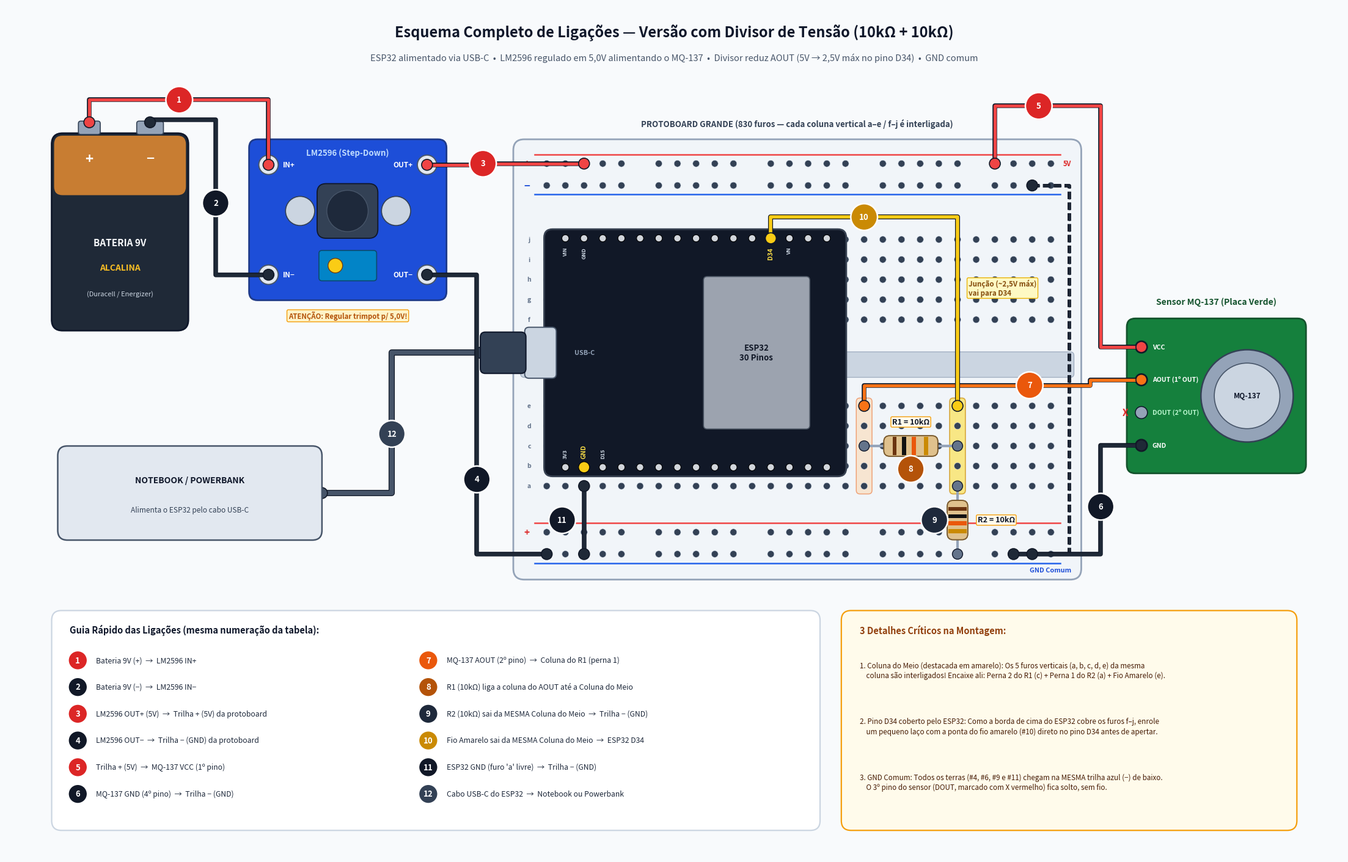

Generate this figure with matplotlib: (Note: this script raises an exception after producing the figure.)
"""
Gera diagrama técnico/visual de alta definição (estilo Fritzing limpo)
para a montagem completa com Divisor de Tensão (10k + 10k), LM2596,
Bateria 9V Alcalina, ESP32 30 pinos (USB-C) e MQ-137 (placa verde 4 pinos),
numerado de 1 a 12 exatamente como na tabela de conexões.
"""

import os
import sys
import matplotlib
matplotlib.use("Agg")
import matplotlib.pyplot as plt
from matplotlib.patches import FancyBboxPatch, Circle, Rectangle
import matplotlib.patheffects as pe


def rbox(ax, x, y, w, h, r=0.15, fc="#ffffff", ec="#222222", lw=1.5, z=2, alpha=1.0):
    p = FancyBboxPatch(
        (x + r, y + r), w - 2 * r, h - 2 * r,
        boxstyle=f"round,pad={r},rounding_size={r}",
        facecolor=fc, edgecolor=ec, linewidth=lw, zorder=z, alpha=alpha
    )
    ax.add_patch(p)
    return p


def badge(ax, x, y, num, bg="#1e293b", fg="#ffffff", r=0.22, z=30):
    c = Circle((x, y), r, facecolor=bg, edgecolor="#ffffff", linewidth=1.8, zorder=z)
    ax.add_patch(c)
    ax.text(x, y, str(num), color=fg, fontsize=9.5, fontweight="bold",
            ha="center", va="center", zorder=z + 1, family="sans-serif")


def wire(ax, pts, color="#ef4444", lw=3.6, outline="#111827", z=15, dashed=False):
    xs = [p[0] for p in pts]
    ys = [p[1] for p in pts]
    ls = "--" if dashed else "-"
    line, = ax.plot(xs, ys, color=color, linewidth=lw, linestyle=ls,
                    solid_capstyle="round", solid_joinstyle="round", zorder=z)
    line.set_path_effects([
        pe.Stroke(linewidth=lw + 1.8, foreground=outline),
        pe.Normal()
    ])
    for px, py in (pts[0], pts[-1]):
        ax.add_patch(Circle((px, py), 0.09, facecolor=color, edgecolor=outline, linewidth=1.2, zorder=z + 1))


def draw_resistor_h(ax, x1, x2, y, label="10kΩ", z=18):
    ax.plot([x1, x2], [y, y], color="#94a3b8", lw=3.0, solid_capstyle="round", zorder=z)
    for px in (x1, x2):
        ax.add_patch(Circle((px, y), 0.085, facecolor="#64748b", edgecolor="#0f172a", lw=1.0, zorder=z + 1))
    cx = (x1 + x2) / 2
    bw, bh = min(1.05, abs(x2 - x1) * 0.58), 0.34
    rbox(ax, cx - bw / 2, y - bh / 2, bw, bh, r=0.10, fc="#dfc18d", ec="#78582b", lw=1.4, z=z + 2)
    bands = [(-0.30, "#6b3410"), (-0.12, "#111111"), (0.06, "#ea580c"), (0.28, "#ca8a04")]
    for off, col in bands:
        bx = cx + off * bw
        ax.add_patch(Rectangle((bx - 0.035, y - bh / 2 + 0.02), 0.07, bh - 0.04,
                               facecolor=col, edgecolor="none", zorder=z + 3))
    if label:
        ax.text(cx, y + bh / 2 + 0.16, label, fontsize=9, fontweight="bold",
                ha="center", va="bottom", color="#0f172a", zorder=z + 25,
                bbox=dict(boxstyle="round,pad=0.16", fc="#fffbeb", ec="#f59e0b", lw=1.0))


def draw_resistor_v(ax, x, y1, y2, label="10kΩ", z=18):
    ax.plot([x, x], [y1, y2], color="#94a3b8", lw=3.0, solid_capstyle="round", zorder=z)
    for py in (y1, y2):
        ax.add_patch(Circle((x, py), 0.085, facecolor="#64748b", edgecolor="#0f172a", lw=1.0, zorder=z + 1))
    cy = (y1 + y2) / 2
    bw, bh = 0.34, min(0.95, abs(y2 - y1) * 0.58)
    rbox(ax, x - bw / 2, cy - bh / 2, bw, bh, r=0.10, fc="#dfc18d", ec="#78582b", lw=1.4, z=z + 2)
    bands = [(0.28, "#6b3410"), (0.10, "#111111"), (-0.08, "#ea580c"), (-0.28, "#ca8a04")]
    for off, col in bands:
        by = cy + off * bh
        ax.add_patch(Rectangle((x - bw / 2 + 0.02, by - 0.032), bw - 0.04, 0.064,
                               facecolor=col, edgecolor="none", zorder=z + 3))
    if label:
        ax.text(x + bw / 2 + 0.16, cy, label, fontsize=9, fontweight="bold",
                ha="left", va="center", color="#0f172a", zorder=z + 25,
                bbox=dict(boxstyle="round,pad=0.16", fc="#fffbeb", ec="#f59e0b", lw=1.0))


def main(out_path):
    fig, ax = plt.subplots(figsize=(22, 14.0), dpi=130)
    ax.set_xlim(0, 22)
    ax.set_ylim(0, 14.0)
    ax.set_aspect("equal")
    ax.axis("off")
    fig.patch.set_facecolor("#f8fafc")

    # =========================================================================
    # TÍTULO
    # =========================================================================
    ax.text(11.0, 13.55, "Esquema Completo de Ligações — Versão com Divisor de Tensão (10kΩ + 10kΩ)",
            fontsize=17, fontweight="bold", ha="center", va="center", color="#0f172a")
    ax.text(11.0, 13.14,
            "ESP32 alimentado via USB-C  •  LM2596 regulado em 5,0V alimentando o MQ-137  •  Divisor reduz AOUT (5V → 2,5V máx no pino D34)  •  GND comum",
            fontsize=10.5, ha="center", va="center", color="#475569")

    # =========================================================================
    # 1. BATERIA 9V ALCALINA (canto superior esquerdo, bem separada do USB)
    # =========================================================================
    bx, by, bw, bh = 0.75, 8.65, 2.25, 3.25
    rbox(ax, bx, by, bw, bh, r=0.18, fc="#1f2937", ec="#0f172a", lw=2.0, z=4)
    rbox(ax, bx + 0.04, by + bh - 1.02, bw - 0.08, 0.98, r=0.14, fc="#c87d32", ec="none", lw=0, z=5)
    bat_plus = (bx + 0.62, by + bh + 0.18)
    bat_minus = (bx + 1.62, by + bh + 0.18)
    rbox(ax, bat_plus[0] - 0.18, by + bh - 0.02, 0.36, 0.22, r=0.04, fc="#94a3b8", ec="#334155", lw=1.2, z=5)
    rbox(ax, bat_minus[0] - 0.22, by + bh - 0.02, 0.44, 0.22, r=0.04, fc="#94a3b8", ec="#334155", lw=1.2, z=5)
    ax.text(bat_plus[0], by + bh - 0.42, "+", fontsize=16, fontweight="bold", color="#ffffff", ha="center", va="center", zorder=6)
    ax.text(bat_minus[0], by + bh - 0.42, "−", fontsize=16, fontweight="bold", color="#ffffff", ha="center", va="center", zorder=6)
    ax.text(bx + bw / 2, by + 1.45, "BATERIA 9V", fontsize=11, fontweight="bold", color="#f8fafc", ha="center", va="center", zorder=6)
    ax.text(bx + bw / 2, by + 1.03, "ALCALINA", fontsize=10, fontweight="bold", color="#fbbf24", ha="center", va="center", zorder=6)
    ax.text(bx + bw / 2, by + 0.60, "(Duracell / Energizer)", fontsize=8, color="#cbd5e1", ha="center", va="center", zorder=6)

    # =========================================================================
    # 2. MÓDULO LM2596 (ao lado da bateria, acima do bloco USB)
    # =========================================================================
    lx, ly, lw_m, lh_m = 4.0, 9.15, 3.25, 2.65
    rbox(ax, lx, ly, lw_m, lh_m, r=0.14, fc="#1d4ed8", ec="#1e3a8a", lw=2.0, z=4)
    lm_in_plus = (lx + 0.32, ly + lh_m - 0.42)
    lm_in_minus = (lx + 0.32, ly + 0.42)
    lm_out_plus = (lx + lw_m - 0.32, ly + lh_m - 0.42)
    lm_out_minus = (lx + lw_m - 0.32, ly + 0.42)
    for px, py, lbl, ha_off in [
        (*lm_in_plus, "IN+", 0.24),
        (*lm_in_minus, "IN−", 0.24),
        (*lm_out_plus, "OUT+", -0.24),
        (*lm_out_minus, "OUT−", -0.24),
    ]:
        ax.add_patch(Circle((px, py), 0.16, facecolor="#e2e8f0", edgecolor="#475569", lw=1.4, zorder=6))
        ax.text(px + ha_off, py, lbl, fontsize=8.5, fontweight="bold", color="#ffffff",
                ha="left" if ha_off > 0 else "right", va="center", zorder=6)

    rbox(ax, lx + 1.12, ly + 1.02, 1.0, 0.90, r=0.15, fc="#334155", ec="#0f172a", lw=1.3, z=5)
    ax.add_patch(Circle((lx + 1.62, ly + 1.47), 0.34, facecolor="#1e293b", edgecolor="#475569", lw=1.0, zorder=6))
    ax.add_patch(Circle((lx + 0.84, ly + 1.47), 0.24, facecolor="#cbd5e1", edgecolor="#334155", lw=1.2, zorder=6))
    ax.add_patch(Circle((lx + 2.42, ly + 1.47), 0.24, facecolor="#cbd5e1", edgecolor="#334155", lw=1.2, zorder=6))
    rbox(ax, lx + 1.15, ly + 0.32, 0.95, 0.50, r=0.05, fc="#0284c7", ec="#0c4a6e", lw=1.2, z=6)
    ax.add_patch(Circle((lx + 1.42, ly + 0.57), 0.12, facecolor="#facc15", edgecolor="#713f12", lw=1.0, zorder=7))
    ax.text(lx + lw_m / 2, ly + lh_m - 0.22, "LM2596 (Step-Down)", fontsize=9.5, fontweight="bold",
            color="#bfdbfe", ha="center", va="center", zorder=6)
    ax.text(lx + lw_m / 2, ly - 0.18, "ATENÇÃO: Regular trimpot p/ 5,0V!",
            fontsize=8.2, fontweight="bold", color="#b45309", ha="center", va="top", zorder=20,
            bbox=dict(boxstyle="round,pad=0.2", fc="#fef3c7", ec="#f59e0b", lw=1.0))

    # =========================================================================
    # 3. PROTOBOARD GRANDE (830 FUROS) — centro-direita
    # =========================================================================
    pb_x, pb_y = 8.35, 4.55
    pb_w, pb_h = 9.35, 7.25
    rbox(ax, pb_x, pb_y, pb_w, pb_h, r=0.18, fc="#f1f5f9", ec="#94a3b8", lw=2.0, z=2)
    ax.text(pb_x + pb_w / 2, pb_y + pb_h + 0.18,
            "PROTOBOARD GRANDE (830 furos — cada coluna vertical a–e / f–j é interligada)",
            fontsize=9.5, fontweight="bold", color="#334155", ha="center", va="bottom")

    n_cols = 28
    col_x0 = pb_x + 0.55
    col_dx = (pb_w - 1.05) / (n_cols - 1)
    cols_x = [col_x0 + i * col_dx for i in range(n_cols)]

    top_plus_y = pb_y + pb_h - 0.40
    top_gnd_y = pb_y + pb_h - 0.76
    rows_top_y = [pb_y + 4.28 + k * 0.33 for k in range(5)]  # f, g, h, i, j
    row_labels_top = ["f", "g", "h", "i", "j"]

    ravine_y = pb_y + 3.54
    rbox(ax, pb_x + 0.12, ravine_y - 0.21, pb_w - 0.24, 0.42, r=0.06, fc="#cbd5e1", ec="#94a3b8", lw=0.8, z=3)

    rows_bot_y = [pb_y + 1.54 + k * 0.33 for k in range(5)]  # a, b, c, d, e
    row_labels_bot = ["a", "b", "c", "d", "e"]
    bot_plus_y = pb_y + 0.78
    bot_gnd_y = pb_y + 0.42

    ax.plot([pb_x + 0.35, pb_x + pb_w - 0.35], [top_plus_y + 0.15, top_plus_y + 0.15], color="#ef4444", lw=1.8, zorder=3)
    ax.plot([pb_x + 0.35, pb_x + pb_w - 0.35], [top_gnd_y - 0.15, top_gnd_y - 0.15], color="#2563eb", lw=1.8, zorder=3)
    ax.plot([pb_x + 0.35, pb_x + pb_w - 0.35], [bot_plus_y + 0.15, bot_plus_y + 0.15], color="#ef4444", lw=1.8, zorder=3)
    ax.plot([pb_x + 0.35, pb_x + pb_w - 0.35], [bot_gnd_y - 0.15, bot_gnd_y - 0.15], color="#2563eb", lw=1.8, zorder=3)

    ax.text(pb_x + 0.22, top_plus_y, "+", color="#dc2626", fontsize=11, fontweight="bold", ha="center", va="center", zorder=4)
    ax.text(pb_x + 0.22, top_gnd_y, "−", color="#1d4ed8", fontsize=12, fontweight="bold", ha="center", va="center", zorder=4)
    ax.text(pb_x + 0.22, bot_plus_y, "+", color="#dc2626", fontsize=11, fontweight="bold", ha="center", va="center", zorder=4)
    ax.text(pb_x + 0.22, bot_gnd_y, "−", color="#1d4ed8", fontsize=12, fontweight="bold", ha="center", va="center", zorder=4)

    ax.text(pb_x + pb_w - 0.16, top_plus_y, "5V", color="#dc2626", fontsize=8, fontweight="bold", ha="right", va="center", zorder=4)
    ax.text(pb_x + pb_w - 0.16, bot_gnd_y - 0.22, "GND Comum", color="#1d4ed8", fontsize=7.8, fontweight="bold", ha="right", va="top", zorder=4)

    for lbl, ry in zip(row_labels_top, rows_top_y):
        ax.text(pb_x + 0.26, ry, lbl, color="#64748b", fontsize=7.5, fontweight="bold", ha="center", va="center", zorder=4)
    for lbl, ry in zip(row_labels_bot, rows_bot_y):
        ax.text(pb_x + 0.26, ry, lbl, color="#64748b", fontsize=7.5, fontweight="bold", ha="center", va="center", zorder=4)

    idx_aout = 17
    idx_junc = 22
    rbox(ax, cols_x[idx_junc] - 0.13, rows_bot_y[0] - 0.13, 0.26,
         rows_bot_y[-1] - rows_bot_y[0] + 0.26, r=0.06, fc="#fde047", ec="#ca8a04", lw=1.3, z=3, alpha=0.65)
    rbox(ax, cols_x[idx_aout] - 0.13, rows_bot_y[0] - 0.13, 0.26,
         rows_bot_y[-1] - rows_bot_y[0] + 0.26, r=0.06, fc="#fed7aa", ec="#ea580c", lw=1.1, z=3, alpha=0.50)

    hole_r = 0.055
    for i, cx in enumerate(cols_x):
        for ry in rows_top_y + rows_bot_y:
            ax.add_patch(Circle((cx, ry), hole_r, facecolor="#334155", edgecolor="#cbd5e1", lw=0.4, zorder=4))
        if i % 6 != 5:
            for py in (top_plus_y, top_gnd_y, bot_plus_y, bot_gnd_y):
                ax.add_patch(Circle((cx, py), hole_r, facecolor="#334155", edgecolor="#cbd5e1", lw=0.4, zorder=4))

    # =========================================================================
    # 4. ESP32 30 PINOS (colunas 1..15; linha 'a' embaixo fica LIVRE)
    # =========================================================================
    esp_cols = list(range(1, 16))
    esp_x0 = cols_x[esp_cols[0]] - 0.35
    esp_x1 = cols_x[esp_cols[-1]] + 0.32
    esp_y0 = rows_bot_y[1] - 0.17
    esp_y1 = rows_top_y[4] + 0.17
    rbox(ax, esp_x0, esp_y0, esp_x1 - esp_x0, esp_y1 - esp_y0, r=0.14, fc="#111827", ec="#374151", lw=2.0, z=8)

    # Blindagem metálica Wi-Fi mais compacta verticalmente p/ não encostar nos rótulos dos pinos!
    rbox(ax, esp_x1 - 2.35, esp_y0 + 0.78, 1.75, esp_y1 - esp_y0 - 1.56, r=0.06, fc="#9ca3af", ec="#4b5563", lw=1.2, z=9)
    ax.text(esp_x1 - 1.48, (esp_y0 + esp_y1) / 2, "ESP32\n30 Pinos", fontsize=9.5, fontweight="bold",
            color="#111827", ha="center", va="center", zorder=10)

    usb_y = (esp_y0 + esp_y1) / 2
    rbox(ax, esp_x0 - 0.32, usb_y - 0.42, 0.52, 0.84, r=0.07, fc="#cbd5e1", ec="#475569", lw=1.4, z=10)
    ax.text(esp_x0 + 0.50, usb_y, "USB-C", fontsize=7.8, fontweight="bold", color="#94a3b8", ha="left", va="center", zorder=10)

    top_pins = ["VIN", "GND", "D13", "D12", "D14", "D27", "D26", "D25", "D33", "D32", "D35", "D34", "VN", "VP", "EN"]
    bot_pins = ["3V3", "GND", "D15", "D2", "D4", "RX2", "TX2", "D5", "D18", "D19", "D21", "RX0", "TX0", "D22", "D23"]

    for idx_p, col_i in enumerate(esp_cols):
        px = cols_x[col_i]
        t_lbl = top_pins[idx_p]
        b_lbl = bot_pins[idx_p]
        is_d34 = (t_lbl == "D34")
        is_gnd = (b_lbl == "GND")
        ax.add_patch(Circle((px, esp_y1 - 0.15), 0.09 if is_d34 else 0.058,
                            facecolor="#facc15" if is_d34 else "#d1d5db", edgecolor="#000000", lw=0.8, zorder=12))
        ax.add_patch(Circle((px, esp_y0 + 0.15), 0.09 if is_gnd else 0.058,
                            facecolor="#facc15" if is_gnd else "#d1d5db", edgecolor="#000000", lw=0.8, zorder=12))
        if t_lbl in ("VIN", "GND", "D34", "VN"):
            ax.text(px, esp_y1 - 0.30, t_lbl, fontsize=7.5 if is_d34 else 6.2,
                    fontweight="bold", color="#fde047" if is_d34 else "#cbd5e1",
                    ha="center", va="top", rotation=90, zorder=13)
        if b_lbl in ("3V3", "GND", "D15"):
            ax.text(px, esp_y0 + 0.30, b_lbl, fontsize=7.5 if is_gnd else 6.2,
                    fontweight="bold", color="#fde047" if is_gnd else "#cbd5e1",
                    ha="center", va="bottom", rotation=90, zorder=13)

    esp_d34_pt = (cols_x[esp_cols[11]], esp_y1 - 0.15)
    esp_gnd_hole = (cols_x[esp_cols[1]], rows_bot_y[0])

    # =========================================================================
    # 5. CABO USB-C (#12) -> NOTEBOOK / POWERBANK (posicionado abaixo da bateria/LM2596!)
    # =========================================================================
    rbox(ax, esp_x0 - 1.05, usb_y - 0.34, 0.75, 0.68, r=0.08, fc="#334155", ec="#0f172a", lw=1.5, z=11)
    nb_x, nb_y, nb_w, nb_h = 0.85, 5.20, 4.35, 1.55
    wire(ax, [(esp_x0 - 1.05, usb_y), (6.35, usb_y), (6.35, nb_y + nb_h / 2), (nb_x + nb_w, nb_y + nb_h / 2)],
         color="#475569", lw=5.5, z=9)
    rbox(ax, nb_x, nb_y, nb_w, nb_h, r=0.16, fc="#e2e8f0", ec="#475569", lw=1.8, z=10)
    ax.text(nb_x + nb_w / 2, nb_y + 0.98, "NOTEBOOK / POWERBANK", fontsize=10, fontweight="bold",
            color="#0f172a", ha="center", va="center", zorder=11)
    ax.text(nb_x + nb_w / 2, nb_y + 0.50, "Alimenta o ESP32 pelo cabo USB-C", fontsize=8.6,
            color="#334155", ha="center", va="center", zorder=11)
    badge(ax, 6.35, 6.95, 12, bg="#334155")

    # =========================================================================
    # 6. SENSOR MQ-137 (PLACA VERDE 4 PINOS, direita da protoboard)
    # =========================================================================
    mq_x, mq_y, mq_w, mq_h = 18.45, 6.3, 2.95, 2.55
    rbox(ax, mq_x, mq_y, mq_w, mq_h, r=0.14, fc="#15803d", ec="#14532d", lw=2.0, z=4)
    ax.add_patch(Circle((mq_x + 1.98, mq_y + mq_h / 2), 0.76, facecolor="#94a3b8", edgecolor="#334155", lw=1.8, zorder=6))
    ax.add_patch(Circle((mq_x + 1.98, mq_y + mq_h / 2), 0.54, facecolor="#cbd5e1", edgecolor="#475569", lw=1.2, zorder=7))
    ax.text(mq_x + 1.98, mq_y + mq_h / 2, "MQ-137", fontsize=8.5, fontweight="bold", color="#0f172a", ha="center", va="center", zorder=8)
    ax.text(mq_x + mq_w / 2, mq_y + mq_h + 0.2, "Sensor MQ-137 (Placa Verde)", fontsize=10, fontweight="bold",
            color="#14532d", ha="center", va="bottom")

    mq_pins_y = [mq_y + 2.08, mq_y + 1.54, mq_y + 1.00, mq_y + 0.46]
    mq_labels = ["VCC", "AOUT (1º OUT)", "DOUT (2º OUT)", "GND"]
    mq_px = mq_x + 0.24
    for py, lbl in zip(mq_pins_y, mq_labels):
        ax.add_patch(Circle((mq_px, py), 0.10, facecolor="#fde047" if "DOUT" not in lbl else "#94a3b8",
                            edgecolor="#0f172a", lw=1.1, zorder=7))
        ax.text(mq_px + 0.18, py, lbl, fontsize=7.6, fontweight="bold",
                color="#ffffff" if "DOUT" not in lbl else "#bbf7d0", ha="left", va="center", zorder=7)

    ax.text(mq_px - 0.26, mq_pins_y[2], "X", fontsize=11, fontweight="bold", color="#dc2626", ha="center", va="center", zorder=20)

    # =========================================================================
    # 7. RESISTORES DO DIVISOR DE TENSÃO NA PROTOBOARD
    # =========================================================================
    r1_p1 = (cols_x[idx_aout], rows_bot_y[2])  # c35
    r1_p2 = (cols_x[idx_junc], rows_bot_y[2])  # c42 (JUNÇÃO!)
    draw_resistor_h(ax, r1_p1[0], r1_p2[0], r1_p1[1], label="R1 = 10kΩ")
    badge(ax, (r1_p1[0] + r1_p2[0]) / 2, r1_p1[1] - 0.38, 8, bg="#b45309")

    r2_p1 = (cols_x[idx_junc], rows_bot_y[0])  # a42 (mesma coluna!)
    r2_p2 = (cols_x[idx_junc], bot_gnd_y)      # trilha azul GND (-)
    draw_resistor_v(ax, r2_p1[0], r2_p1[1], r2_p2[1], label="R2 = 10kΩ")
    badge(ax, r2_p1[0] - 0.38, (r2_p1[1] + r2_p2[1]) / 2, 9, bg="#1e293b")

    # =========================================================================
    # 8. FIOS NUMERADOS (1 a 11)
    # =========================================================================
    # #1 Bateria (+) -> LM2596 IN+
    wire(ax, [bat_plus, (bat_plus[0], 12.45), (lm_in_plus[0], 12.45), lm_in_plus], color="#ef4444")
    badge(ax, 2.85, 12.45, 1, bg="#dc2626")

    # #2 Bateria (-) -> LM2596 IN-
    wire(ax, [bat_minus, (bat_minus[0], 12.12), (3.45, 12.12), (3.45, lm_in_minus[1]), lm_in_minus], color="#1f2937")
    badge(ax, 3.45, 10.75, 2, bg="#111827")

    # #3 LM2596 OUT+ -> Trilha 5V (+) superior da protoboard
    p_5v_in = (cols_x[2], top_plus_y)
    wire(ax, [lm_out_plus, (7.85, lm_out_plus[1]), (7.85, top_plus_y), p_5v_in], color="#ef4444")
    badge(ax, 7.85, 11.40, 3, bg="#dc2626")

    # #4 LM2596 OUT- -> Trilha GND (-) inferior da protoboard
    p_gnd_lm = (cols_x[0], bot_gnd_y)
    wire(ax, [lm_out_minus, (7.75, lm_out_minus[1]), (7.75, bot_gnd_y), p_gnd_lm], color="#1f2937")
    badge(ax, 7.75, 6.20, 4, bg="#111827")

    # Ponte tracejada opcional entre GND superior e GND inferior
    wire(ax, [(cols_x[26], top_gnd_y), (pb_x + pb_w - 0.20, top_gnd_y),
              (pb_x + pb_w - 0.20, bot_gnd_y), (cols_x[26], bot_gnd_y)], color="#1f2937", lw=2.4, dashed=True)

    # #5 Trilha 5V (+) -> MQ-137 VCC
    p_5v_out = (cols_x[24], top_plus_y)
    wire(ax, [p_5v_out, (cols_x[24], 12.35), (18.02, 12.35), (18.02, mq_pins_y[0]), (mq_px, mq_pins_y[0])], color="#ef4444")
    badge(ax, 17.0, 12.35, 5, bg="#dc2626")

    # #6 MQ-137 GND -> Trilha GND (-) inferior
    p_gnd_mq = (cols_x[25], bot_gnd_y)
    wire(ax, [(mq_px, mq_pins_y[3]), (18.02, mq_pins_y[3]), (18.02, bot_gnd_y), p_gnd_mq], color="#1f2937")
    badge(ax, 18.02, 5.75, 6, bg="#111827")

    # #7 MQ-137 AOUT -> Coluna de entrada do R1 (furo e da coluna idx_aout)
    p_aout_hole = (cols_x[idx_aout], rows_bot_y[4])  # e35
    wire(ax, [(mq_px, mq_pins_y[1]), (17.85, mq_pins_y[1]), (17.85, 7.75),
              (p_aout_hole[0], 7.75), p_aout_hole], color="#f97316")
    badge(ax, 16.85, 7.75, 7, bg="#ea580c")

    # #10 Ponto do meio (furo e da coluna idx_junc) -> sobe acima do ESP32 (y=10.55) -> pino D34
    p_junc_hole = (cols_x[idx_junc], rows_bot_y[4])  # e42
    y_route_d34 = 10.52  # entre o topo do ESP32 e a trilha azul superior!
    wire(ax, [p_junc_hole, (p_junc_hole[0], y_route_d34), (esp_d34_pt[0], y_route_d34), esp_d34_pt],
         color="#facc15", lw=4.0, z=20)
    badge(ax, (p_junc_hole[0] + esp_d34_pt[0]) / 2, y_route_d34, 10, bg="#ca8a04", z=32)
    ax.text(p_junc_hole[0] + 0.18, 9.35, "Junção (~2,5V máx)\nvai para D34",
            fontsize=8.3, fontweight="bold", color="#854d0e", ha="left", va="center", zorder=26,
            bbox=dict(boxstyle="round,pad=0.2", fc="#fef9c3", ec="#eab308", lw=1.0))

    # #11 ESP32 GND (furo 'a' livre na coluna do GND inferior) -> Trilha GND (-)
    p_gnd_esp_rail = (esp_gnd_hole[0], bot_gnd_y)
    wire(ax, [esp_gnd_hole, p_gnd_esp_rail], color="#1f2937")
    badge(ax, esp_gnd_hole[0] - 0.36, (esp_gnd_hole[1] + bot_gnd_y) / 2, 11, bg="#111827")

    # =========================================================================
    # 9. LEGENDA RESUMIDA + DETALHE DO DIVISOR (RODAPÉ)
    # =========================================================================
    rbox(ax, 0.75, 0.42, 12.65, 3.62, r=0.16, fc="#ffffff", ec="#cbd5e1", lw=1.6, z=2)
    ax.text(1.05, 3.72, "Guia Rápido das Ligações (mesma numeração da tabela):",
            fontsize=10.5, fontweight="bold", color="#0f172a", ha="left", va="center")

    items_left = [
        ("1", "#dc2626", "Bateria 9V (+)  →  LM2596 IN+"),
        ("2", "#111827", "Bateria 9V (−)  →  LM2596 IN−"),
        ("3", "#dc2626", "LM2596 OUT+ (5V)  →  Trilha + (5V) da protoboard"),
        ("4", "#111827", "LM2596 OUT−  →  Trilha − (GND) da protoboard"),
        ("5", "#dc2626", "Trilha + (5V)  →  MQ-137 VCC (1º pino)"),
        ("6", "#111827", "MQ-137 GND (4º pino)  →  Trilha − (GND)"),
    ]
    items_right = [
        ("7", "#ea580c", "MQ-137 AOUT (2º pino)  →  Coluna do R1 (perna 1)"),
        ("8", "#b45309", "R1 (10kΩ) liga a coluna do AOUT até a Coluna do Meio"),
        ("9", "#1e293b", "R2 (10kΩ) sai da MESMA Coluna do Meio  →  Trilha − (GND)"),
        ("10", "#ca8a04", "Fio Amarelo sai da MESMA Coluna do Meio  →  ESP32 D34"),
        ("11", "#111827", "ESP32 GND (furo 'a' livre)  →  Trilha − (GND)"),
        ("12", "#334155", "Cabo USB-C do ESP32  →  Notebook ou Powerbank"),
    ]

    for k, (num, col, txt) in enumerate(items_left):
        yy = 3.22 - k * 0.44
        badge(ax, 1.18, yy, num, bg=col, r=0.16)
        ax.text(1.48, yy, txt, fontsize=8.8, color="#1e293b", ha="left", va="center")

    for k, (num, col, txt) in enumerate(items_right):
        yy = 3.22 - k * 0.44
        badge(ax, 6.95, yy, num, bg=col, r=0.16)
        ax.text(7.25, yy, txt, fontsize=8.8, color="#1e293b", ha="left", va="center")

    rbox(ax, 13.75, 0.42, 7.50, 3.62, r=0.16, fc="#fffbeb", ec="#f59e0b", lw=1.6, z=2)
    ax.text(14.05, 3.72, "3 Detalhes Críticos na Montagem:", fontsize=10.5, fontweight="bold", color="#92400e", ha="left", va="center")
    tips = [
        "1. Coluna do Meio (destacada em amarelo): Os 5 furos verticais (a, b, c, d, e) da mesma\n"
        "    coluna são interligados! Encaixe ali: Perna 2 do R1 (c) + Perna 1 do R2 (a) + Fio Amarelo (e).",
        "2. Pino D34 coberto pelo ESP32: Como a borda de cima do ESP32 cobre os furos f–j, enrole\n"
        "    um pequeno laço com a ponta do fio amarelo (#10) direto no pino D34 antes de apertar.",
        "3. GND Comum: Todos os terras (#4, #6, #9 e #11) chegam na MESMA trilha azul (−) de baixo.\n"
        "    O 3º pino do sensor (DOUT, marcado com X vermelho) fica solto, sem fio."
    ]
    for idx_t, t_str in enumerate(tips):
        ax.text(14.05, 3.05 - idx_t * 0.92, t_str, fontsize=8.4, color="#451a03", ha="left", va="center", linespacing=1.35)

    plt.tight_layout(pad=0.3)
    os.makedirs(os.path.dirname(out_path), exist_ok=True)
    fig.savefig(out_path, dpi=160, facecolor=fig.get_facecolor())
    plt.close(fig)
    print(f"Salvo em: {out_path}")


if __name__ == "__main__":
    target = sys.argv[1] if len(sys.argv) > 1 else "esquema_divisor_tensao.png"
    main(target)
